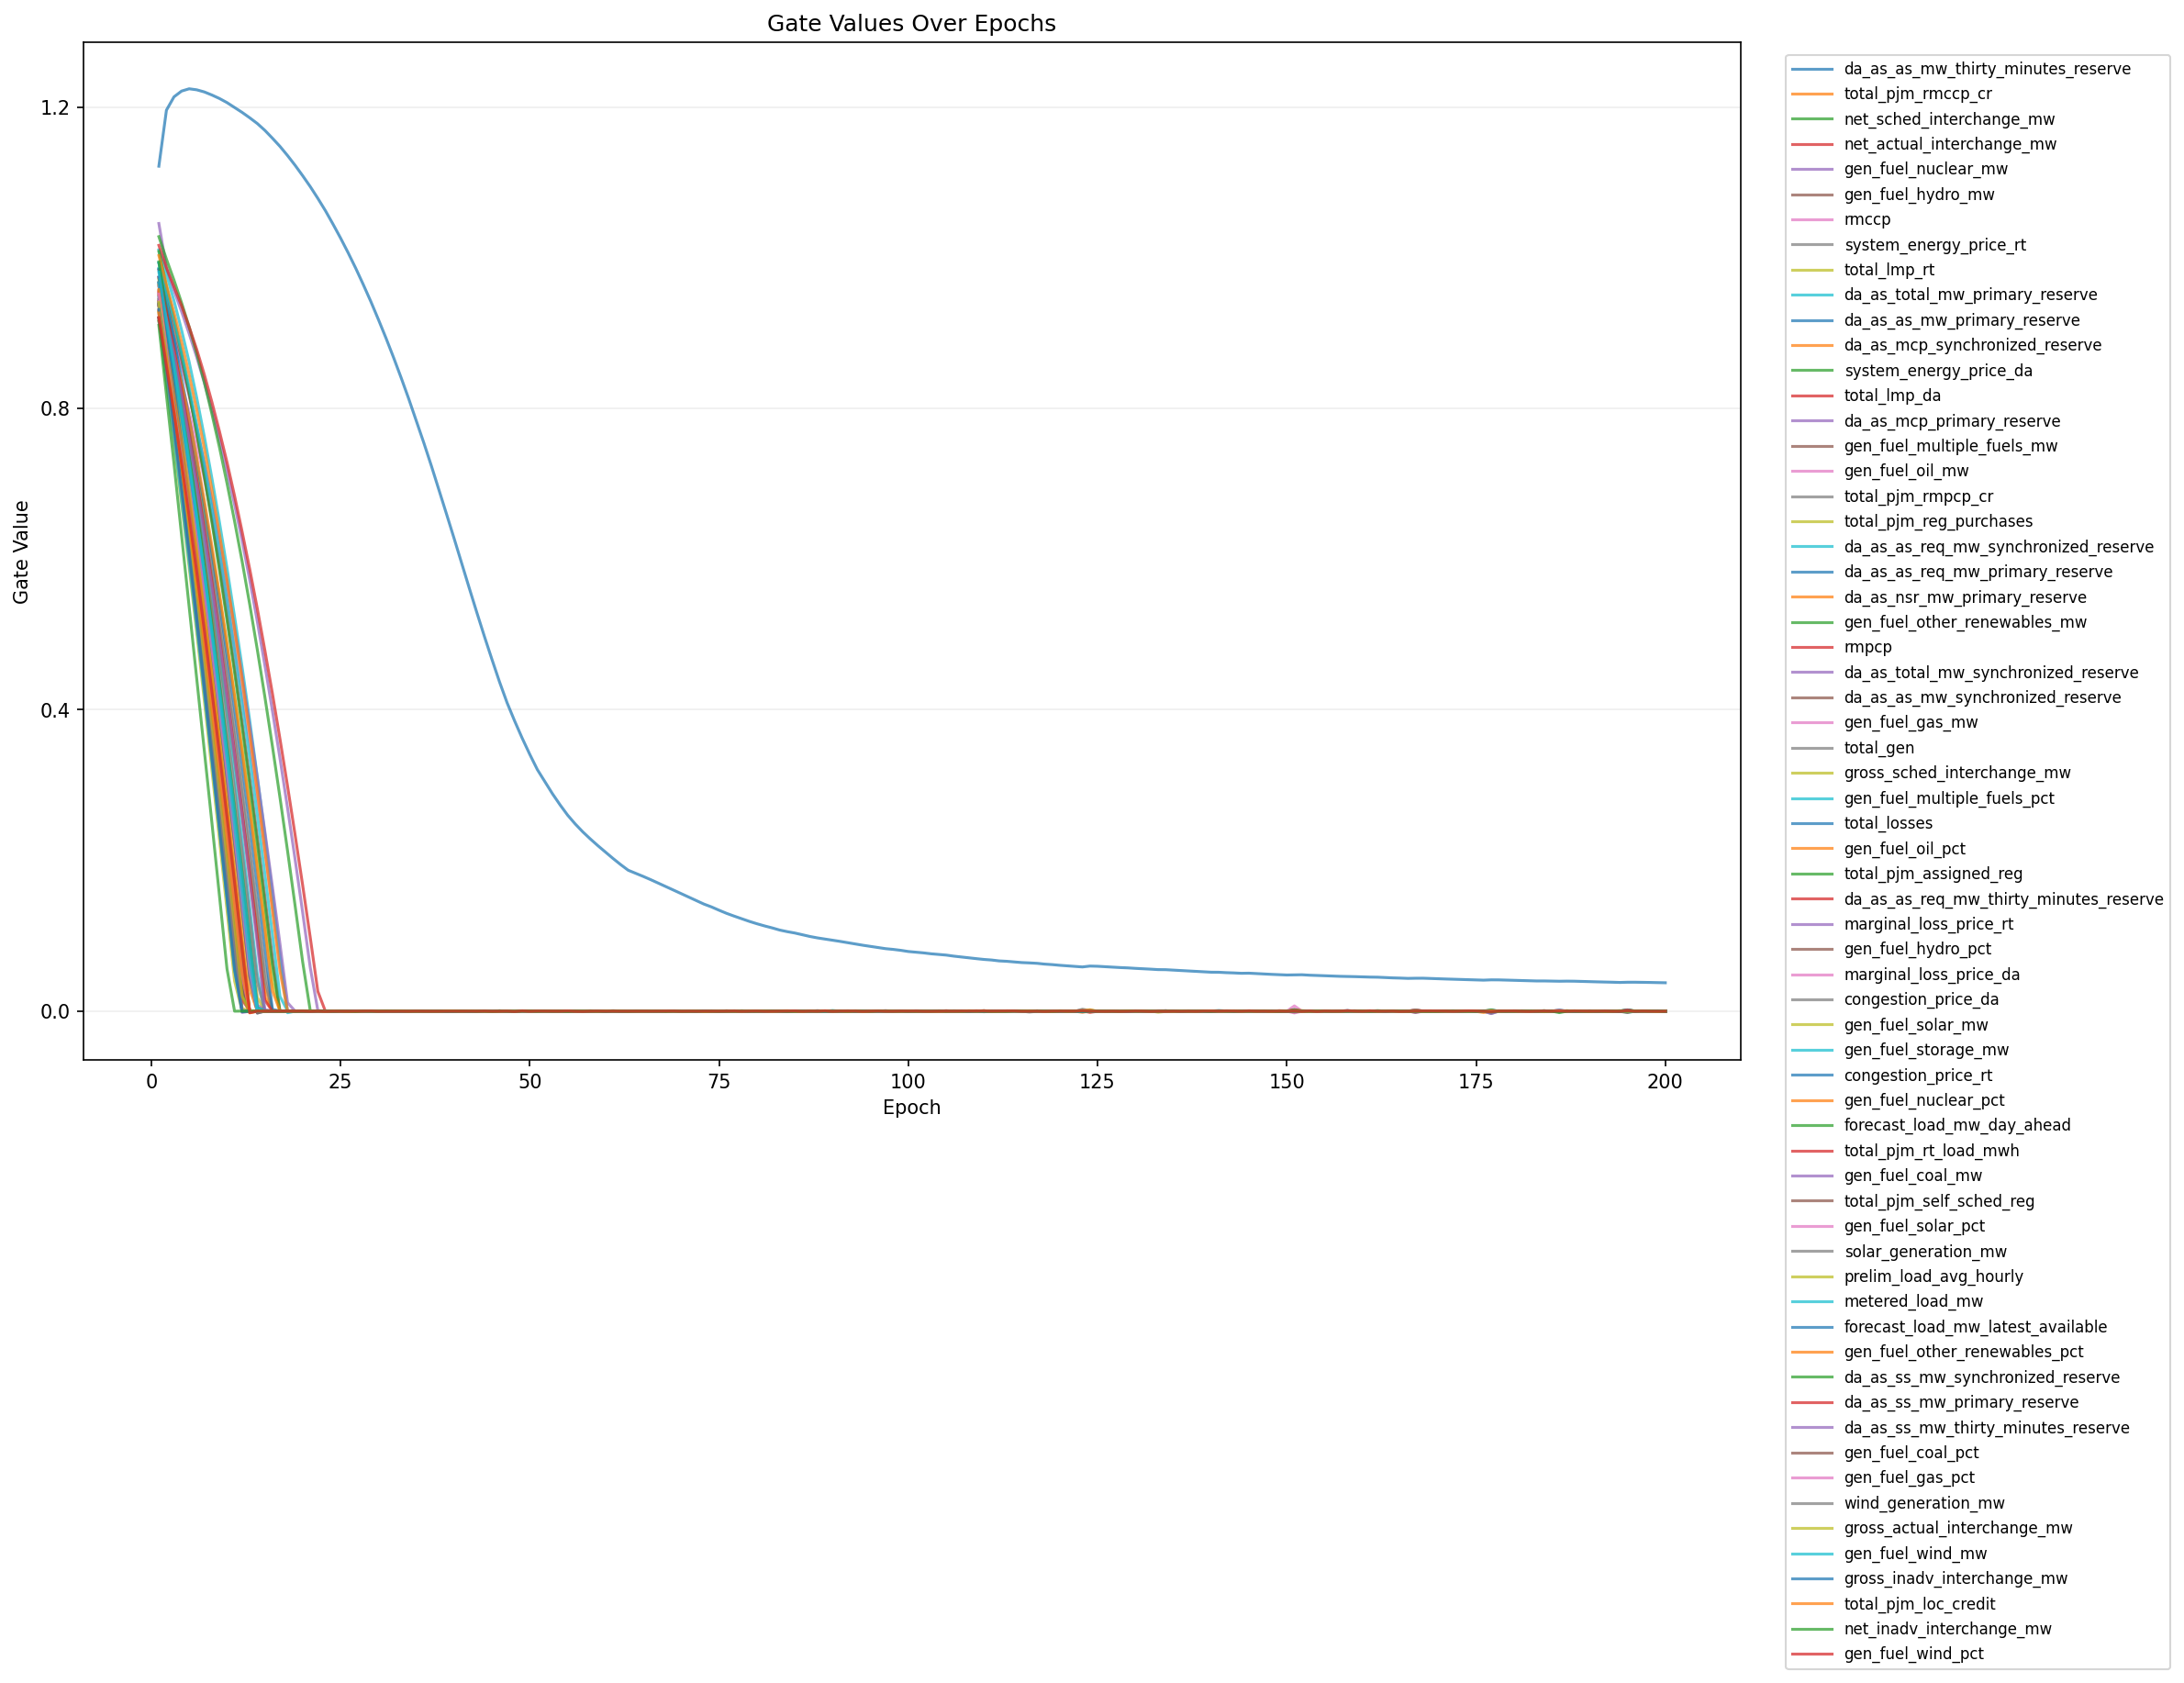

The file beside this chart, header and first rows:
epoch, feature_index, feature, gate
1, 1, da_as_as_mw_thirty_minutes_reserve, 1.121
1, 2, total_pjm_rmccp_cr, 0.9164
1, 3, net_sched_interchange_mw, 0.9525
1, 4, net_actual_interchange_mw, 0.9424
1, 5, gen_fuel_nuclear_mw, 1.045
1, 6, gen_fuel_hydro_mw, 0.9452
1, 7, rmccp, 0.9377
1, 8, system_energy_price_rt, 0.9565
1, 9, total_lmp_rt, 0.9424
1, 10, da_as_total_mw_primary_reserve, 1.01
1, 11, da_as_as_mw_primary_reserve, 0.9931
1, 12, da_as_mcp_synchronized_reserve, 0.9361
1, 13, system_energy_price_da, 1.028
1, 14, total_lmp_da, 1.016
1, 15, da_as_mcp_primary_reserve, 0.9668
1, 16, gen_fuel_multiple_fuels_mw, 0.9838
1, 17, gen_fuel_oil_mw, 0.9244
1, 18, total_pjm_rmpcp_cr, 0.9502
1, 19, total_pjm_reg_purchases, 0.9352
1, 20, da_as_as_req_mw_synchronized_reserve, 0.9859
1, 21, da_as_as_req_mw_primary_reserve, 0.9675
1, 22, da_as_nsr_mw_primary_reserve, 0.9501
1, 23, gen_fuel_other_renewables_mw, 1.008
1, 24, rmpcp, 0.9203
1, 25, da_as_total_mw_synchronized_reserve, 0.9386
1, 26, da_as_as_mw_synchronized_reserve, 0.9403
1, 27, gen_fuel_gas_mw, 0.9531
1, 28, total_gen, 0.9637
1, 29, gross_sched_interchange_mw, 0.9285
1, 30, gen_fuel_multiple_fuels_pct, 0.9932
1, 31, total_losses, 0.9847
1, 32, gen_fuel_oil_pct, 0.9629
1, 33, total_pjm_assigned_reg, 0.9154
1, 34, da_as_as_req_mw_thirty_minutes_reserve, 0.9548
1, 35, marginal_loss_price_rt, 0.9425
1, 36, gen_fuel_hydro_pct, 0.966
1, 37, marginal_loss_price_da, 0.9738
1, 38, congestion_price_da, 0.9444
1, 39, gen_fuel_solar_mw, 0.9282
1, 40, gen_fuel_storage_mw, 0.9195
1, 41, congestion_price_rt, 0.9478
1, 42, gen_fuel_nuclear_pct, 1.003
1, 43, forecast_load_mw_day_ahead, 0.9946
1, 44, total_pjm_rt_load_mwh, 0.9738
1, 45, gen_fuel_coal_mw, 0.9614
1, 46, total_pjm_self_sched_reg, 0.9368
1, 47, gen_fuel_solar_pct, 0.9418
1, 48, solar_generation_mw, 0.9206
1, 49, prelim_load_avg_hourly, 0.9711
1, 50, metered_load_mw, 0.9663
1, 51, forecast_load_mw_latest_available, 0.9745
1, 52, gen_fuel_other_renewables_pct, 0.9576
1, 53, da_as_ss_mw_synchronized_reserve, 0.9384
1, 54, da_as_ss_mw_primary_reserve, 0.9304
1, 55, da_as_ss_mw_thirty_minutes_reserve, 0.9363
1, 56, gen_fuel_coal_pct, 0.9201
1, 57, gen_fuel_gas_pct, 0.9518
1, 58, wind_generation_mw, 0.9395
1, 59, gross_actual_interchange_mw, 0.941
1, 60, gen_fuel_wind_mw, 0.9808
... 12,740 more rows
